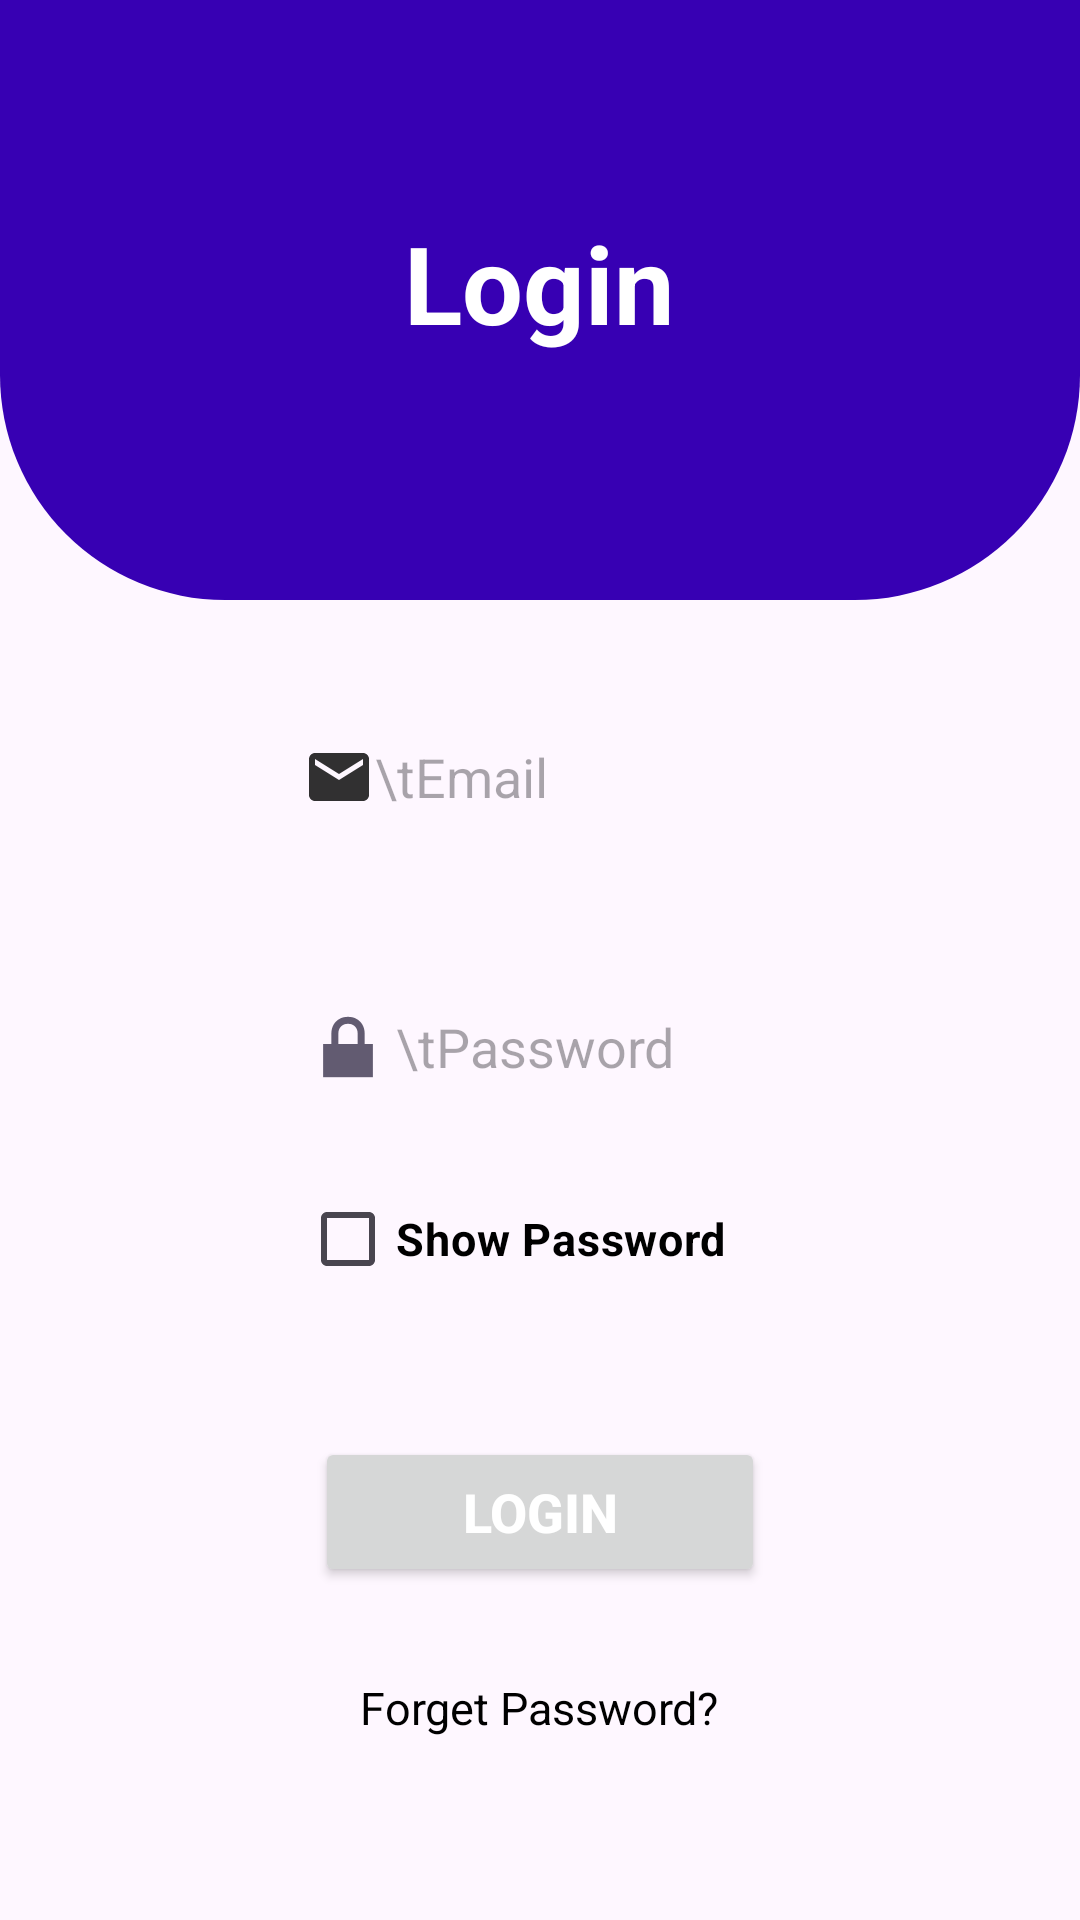

The Android layout XML behind this screen, and the referenced resources:
<!-- AndroidManifest.xml: application theme Theme.VHASEO -->
<!-- res/layout/activity_signin.xml -->
<?xml version="1.0" encoding="utf-8"?>
<RelativeLayout
    xmlns:android="http://schemas.android.com/apk/res/android"
    xmlns:app="http://schemas.android.com/apk/res-auto"
    xmlns:tools="http://schemas.android.com/tools"
    android:layout_width="match_parent"
    android:layout_height="match_parent"
    android:orientation="vertical"
    android:gravity="center_horizontal"
    tools:context=".Signin">
    
    <View
        android:id="@+id/ff"
        android:layout_width="match_parent"
        android:layout_height="200dp"
        android:background="@drawable/bg_view">
    </View>

    <TextView
        android:layout_width="wrap_content"
        android:layout_height="wrap_content"
        android:text="Login"
        android:textColor="@color/white"
        android:textSize="36sp"
        android:textStyle="bold"
        android:layout_centerHorizontal="true"
        android:layout_marginTop="70dp"
        ></TextView>

    <EditText
        android:id="@+id/editTextEmail"
        android:layout_width="210dp"
        android:layout_height="100dp"
        android:layout_below="@id/ff"
        android:layout_marginLeft="90dp"
        android:background="@drawable/edit"
        android:drawableLeft="@drawable/baseline_email_24"
        android:hint="\tEmail"
        android:layout_marginTop="9dp"
        android:inputType="textEmailAddress"
        android:paddingLeft="11dp"></EditText>

    <EditText
        android:id="@+id/editTextPassword"
        android:layout_width="210dp"
        android:layout_height="80dp"
        android:layout_below="@id/editTextEmail"
        android:layout_marginLeft="90dp"
        android:background="@drawable/edit"
        android:drawableLeft="@android:drawable/ic_lock_lock"
        android:hint="\tPassword"
        android:inputType="textPassword"
        android:paddingLeft="10dp"></EditText>
    <CheckBox
        android:id="@+id/checkBoxShowPassword"
        android:layout_width="wrap_content"
        android:layout_height="wrap_content"
        android:layout_below="@id/editTextPassword"
        android:layout_marginTop="0dp"
        android:layout_marginLeft="100dp"
        android:textColor="@color/black"
        android:textSize="15dp"
        android:textStyle="bold"
        android:text="Show Password"/>
    <TextView
        android:layout_width="wrap_content"
        android:layout_height="wrap_content"
        android:textColor="@color/black"
        android:text="Forget Password?"
        android:id="@+id/forgotPasswordTextView"
        android:layout_below="@id/buttonSignIn"
        android:textSize="15dp"
        android:layout_centerHorizontal="true"
        android:textStyle="normal"
        android:layout_marginTop="30dp"></TextView>
    <Button
        android:layout_width="150dp"
        android:layout_height="50dp"
        android:id="@+id/buttonSignIn"
        android:layout_below="@id/editTextPassword"
        android:text="login"
        android:textStyle="bold"
        android:textSize="18dp"
        android:textColor="@color/white"
        android:layout_centerHorizontal="true"
        android:layout_marginTop="90dp"></Button>
</RelativeLayout>
<!-- resources referenced by this layout -->
<resources>
  <color name="black">#FF000000</color>
  <color name="white">#FFFFFFFF</color>
  <!-- drawable baseline_email_24 (drawable) -->
  <vector android:alpha="0.81" android:height="24dp"
      android:tint="#000000" android:viewportHeight="24"
      android:viewportWidth="24" android:width="24dp" xmlns:android="http://schemas.android.com/apk/res/android">
      <path android:fillColor="@android:color/white" android:pathData="M20,4L4,4c-1.1,0 -1.99,0.9 -1.99,2L2,18c0,1.1 0.9,2 2,2h16c1.1,0 2,-0.9 2,-2L22,6c0,-1.1 -0.9,-2 -2,-2zM20,8l-8,5 -8,-5L4,6l8,5 8,-5v2z"/>
  </vector>
  <!-- drawable bg_view (drawable) -->
  <?xml version="1.0" encoding="utf-8"?>
  <shape xmlns:android="http://schemas.android.com/apk/res/android">
      <corners android:bottomRightRadius="75dp"
          android:bottomLeftRadius="75dp"
          ></corners>
      <solid android:color="@color/design_default_color_primary_dark"></solid>
  
  </shape>
  <!-- drawable edit (drawable) -->
  <?xml version="1.0" encoding="utf-8"?>
  <selector xmlns:android="http://schemas.android.com/apk/res/android">
      <shape xmlns:android="http://schemas.android.com/apk/res/android"
          android:shape="rectangle">
          <stroke
              android:width="2dp"
              android:color="@color/black"
              />
          <corners
              android:radius="360dp"
              />
          <padding
              android:left="10dp"
              android:right="10dp"
              android:bottom="5dp"
              android:top="5dp"
              />
          <solid
              android:color="#FFFFFF"
              />
      </shape>
  </selector>
  <style name="Theme.VHASEO" parent="Base.Theme.VHASEO" />
  <style name="Base.Theme.VHASEO" parent="Theme.Material3.DayNight.NoActionBar">
          
          
      </style>
</resources>
